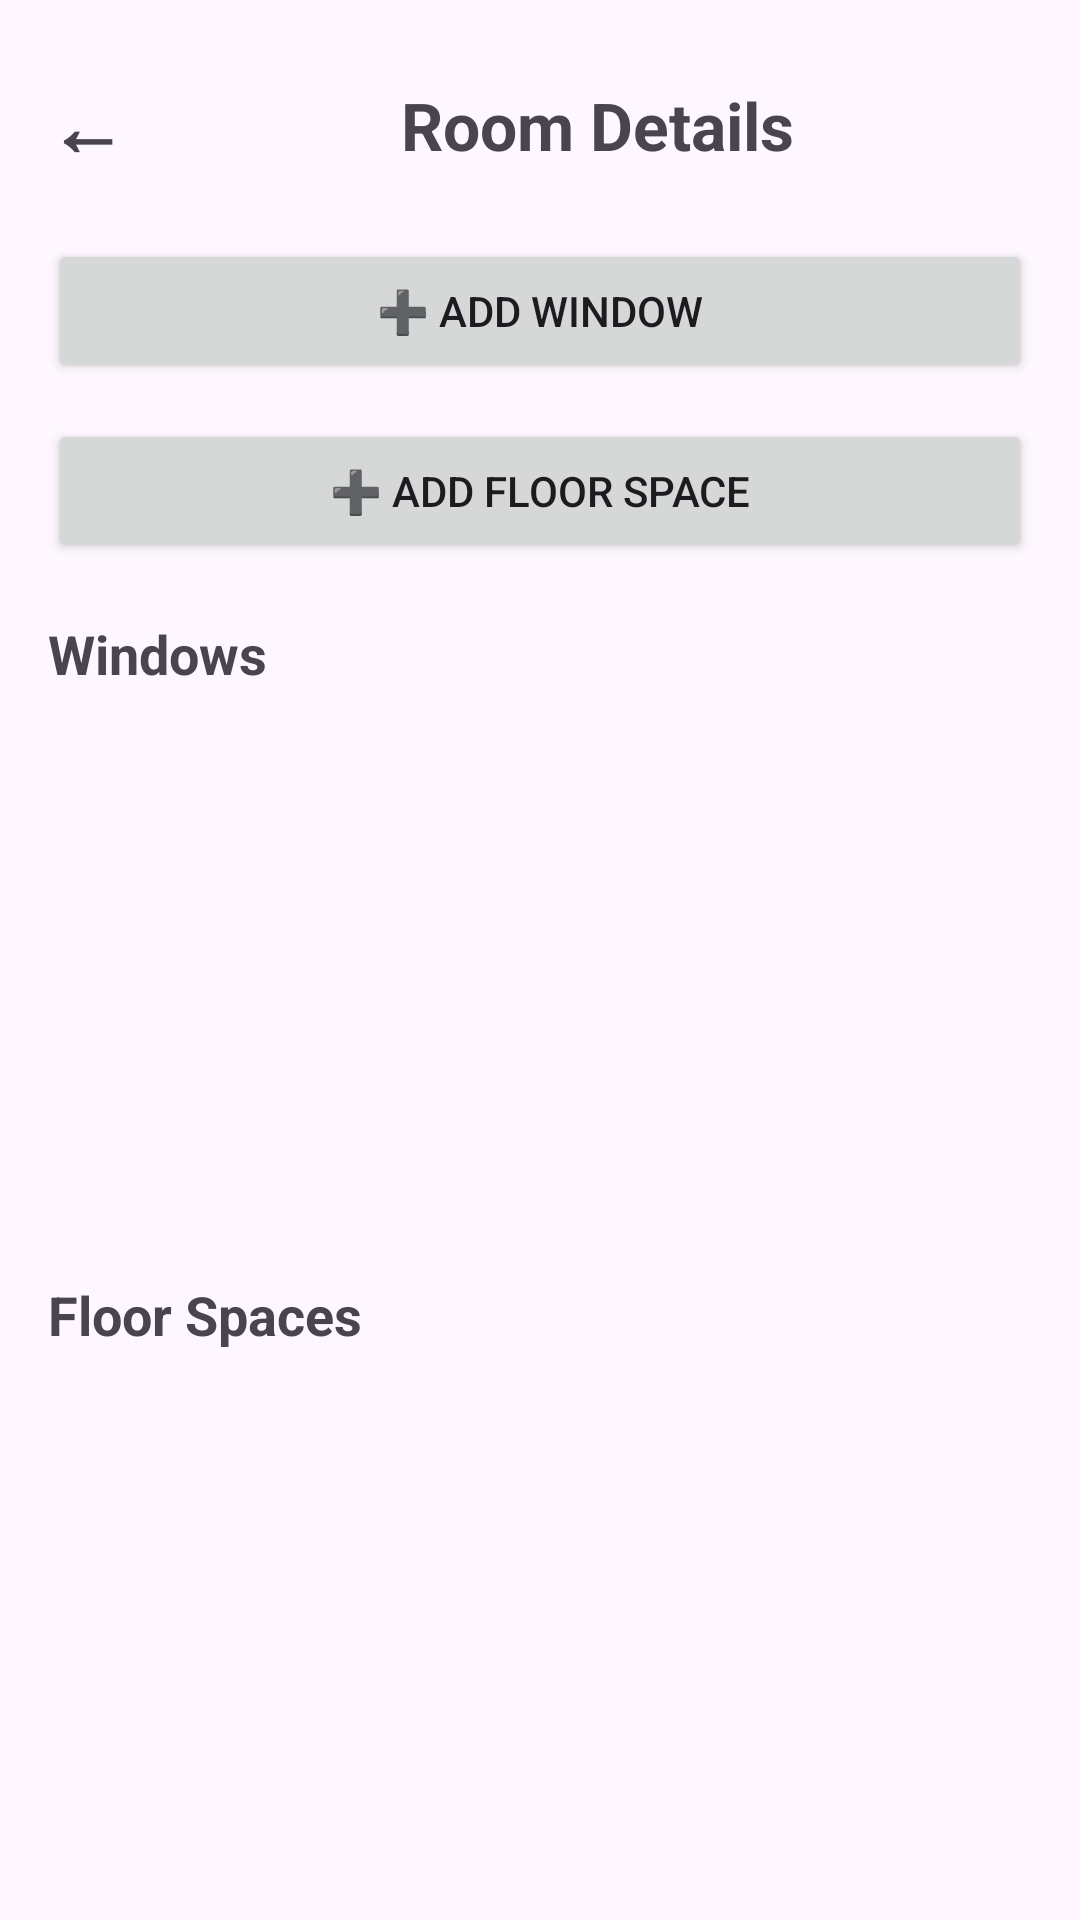

Reconstruct the res/layout file that produces this screen, plus the resources it refers to.
<!-- AndroidManifest.xml: application theme Theme.InteriorQuote -->
<!-- res/layout/activity_room_detail.xml -->
<?xml version="1.0" encoding="utf-8"?>
<androidx.constraintlayout.widget.ConstraintLayout xmlns:android="http://schemas.android.com/apk/res/android"
    xmlns:app="http://schemas.android.com/apk/res-auto"
    xmlns:tools="http://schemas.android.com/tools"
    android:id="@+id/main"
    android:layout_width="match_parent"
    android:layout_height="match_parent"
    tools:context=".RoomDetailActivity">

    <LinearLayout
        android:id="@+id/topBar"
        android:layout_width="0dp"
        android:layout_height="wrap_content"
        android:layout_marginStart="16dp"
        android:layout_marginTop="24dp"
        android:layout_marginEnd="16dp"
        android:gravity="center_vertical"
        android:orientation="horizontal"
        app:layout_constraintEnd_toEndOf="parent"
        app:layout_constraintStart_toStartOf="parent"
        app:layout_constraintTop_toTopOf="parent">

        <TextView
            android:id="@+id/btnBack"
            android:layout_width="wrap_content"
            android:layout_height="wrap_content"
            android:paddingEnd="12dp"
            android:text="←"
            android:textSize="26sp"
            android:textStyle="bold" />

        <TextView
            android:id="@+id/txtRoomTitle"
            android:layout_width="0dp"
            android:layout_height="wrap_content"
            android:layout_weight="1"
            android:gravity="center"
            android:text="Room Details"
            android:textSize="22sp"
            android:textStyle="bold" />
    </LinearLayout>

    <Button
        android:id="@+id/btnAddWindow"
        android:layout_width="0dp"
        android:layout_height="wrap_content"
        android:layout_marginStart="16dp"
        android:layout_marginTop="20dp"
        android:layout_marginEnd="16dp"
        android:text="➕ Add Window"
        app:layout_constraintTop_toBottomOf="@id/topBar"
        app:layout_constraintStart_toStartOf="parent"
        app:layout_constraintEnd_toEndOf="parent" />

    <Button
        android:id="@+id/btnAddFloor"
        android:layout_width="0dp"
        android:layout_height="wrap_content"
        android:layout_marginStart="16dp"
        android:layout_marginTop="12dp"
        android:layout_marginEnd="16dp"
        android:text="➕ Add Floor Space"
        app:layout_constraintTop_toBottomOf="@id/btnAddWindow"
        app:layout_constraintStart_toStartOf="parent"
        app:layout_constraintEnd_toEndOf="parent" />

    <TextView
        android:id="@+id/txtWindowsLabel"
        android:layout_width="0dp"
        android:layout_height="wrap_content"
        android:layout_marginStart="16dp"
        android:layout_marginTop="18dp"
        android:layout_marginEnd="16dp"
        android:text="Windows"
        android:textSize="18sp"
        android:textStyle="bold"
        app:layout_constraintTop_toBottomOf="@id/btnAddFloor"
        app:layout_constraintStart_toStartOf="parent"
        app:layout_constraintEnd_toEndOf="parent" />

    <androidx.recyclerview.widget.RecyclerView
        android:id="@+id/rvWindows"
        android:layout_width="0dp"
        android:layout_height="170dp"
        android:layout_marginStart="16dp"
        android:layout_marginTop="8dp"
        android:layout_marginEnd="16dp"
        app:layout_constraintTop_toBottomOf="@id/txtWindowsLabel"
        app:layout_constraintStart_toStartOf="parent"
        app:layout_constraintEnd_toEndOf="parent" />

    <TextView
        android:id="@+id/txtFloorsLabel"
        android:layout_width="0dp"
        android:layout_height="wrap_content"
        android:layout_marginStart="16dp"
        android:layout_marginTop="18dp"
        android:layout_marginEnd="16dp"
        android:text="Floor Spaces"
        android:textSize="18sp"
        android:textStyle="bold"
        app:layout_constraintTop_toBottomOf="@id/rvWindows"
        app:layout_constraintStart_toStartOf="parent"
        app:layout_constraintEnd_toEndOf="parent" />

    <androidx.recyclerview.widget.RecyclerView
        android:id="@+id/rvFloors"
        android:layout_width="0dp"
        android:layout_height="0dp"
        android:layout_marginStart="16dp"
        android:layout_marginTop="8dp"
        android:layout_marginEnd="16dp"
        android:layout_marginBottom="16dp"
        app:layout_constraintTop_toBottomOf="@id/txtFloorsLabel"
        app:layout_constraintBottom_toBottomOf="parent"
        app:layout_constraintStart_toStartOf="parent"
        app:layout_constraintEnd_toEndOf="parent" />

</androidx.constraintlayout.widget.ConstraintLayout>
<!-- resources referenced by this layout -->
<resources>
  <style name="Theme.InteriorQuote" parent="Base.Theme.InteriorQuote" />
  <style name="Base.Theme.InteriorQuote" parent="Theme.Material3.DayNight.NoActionBar">
          
          
      </style>
</resources>
